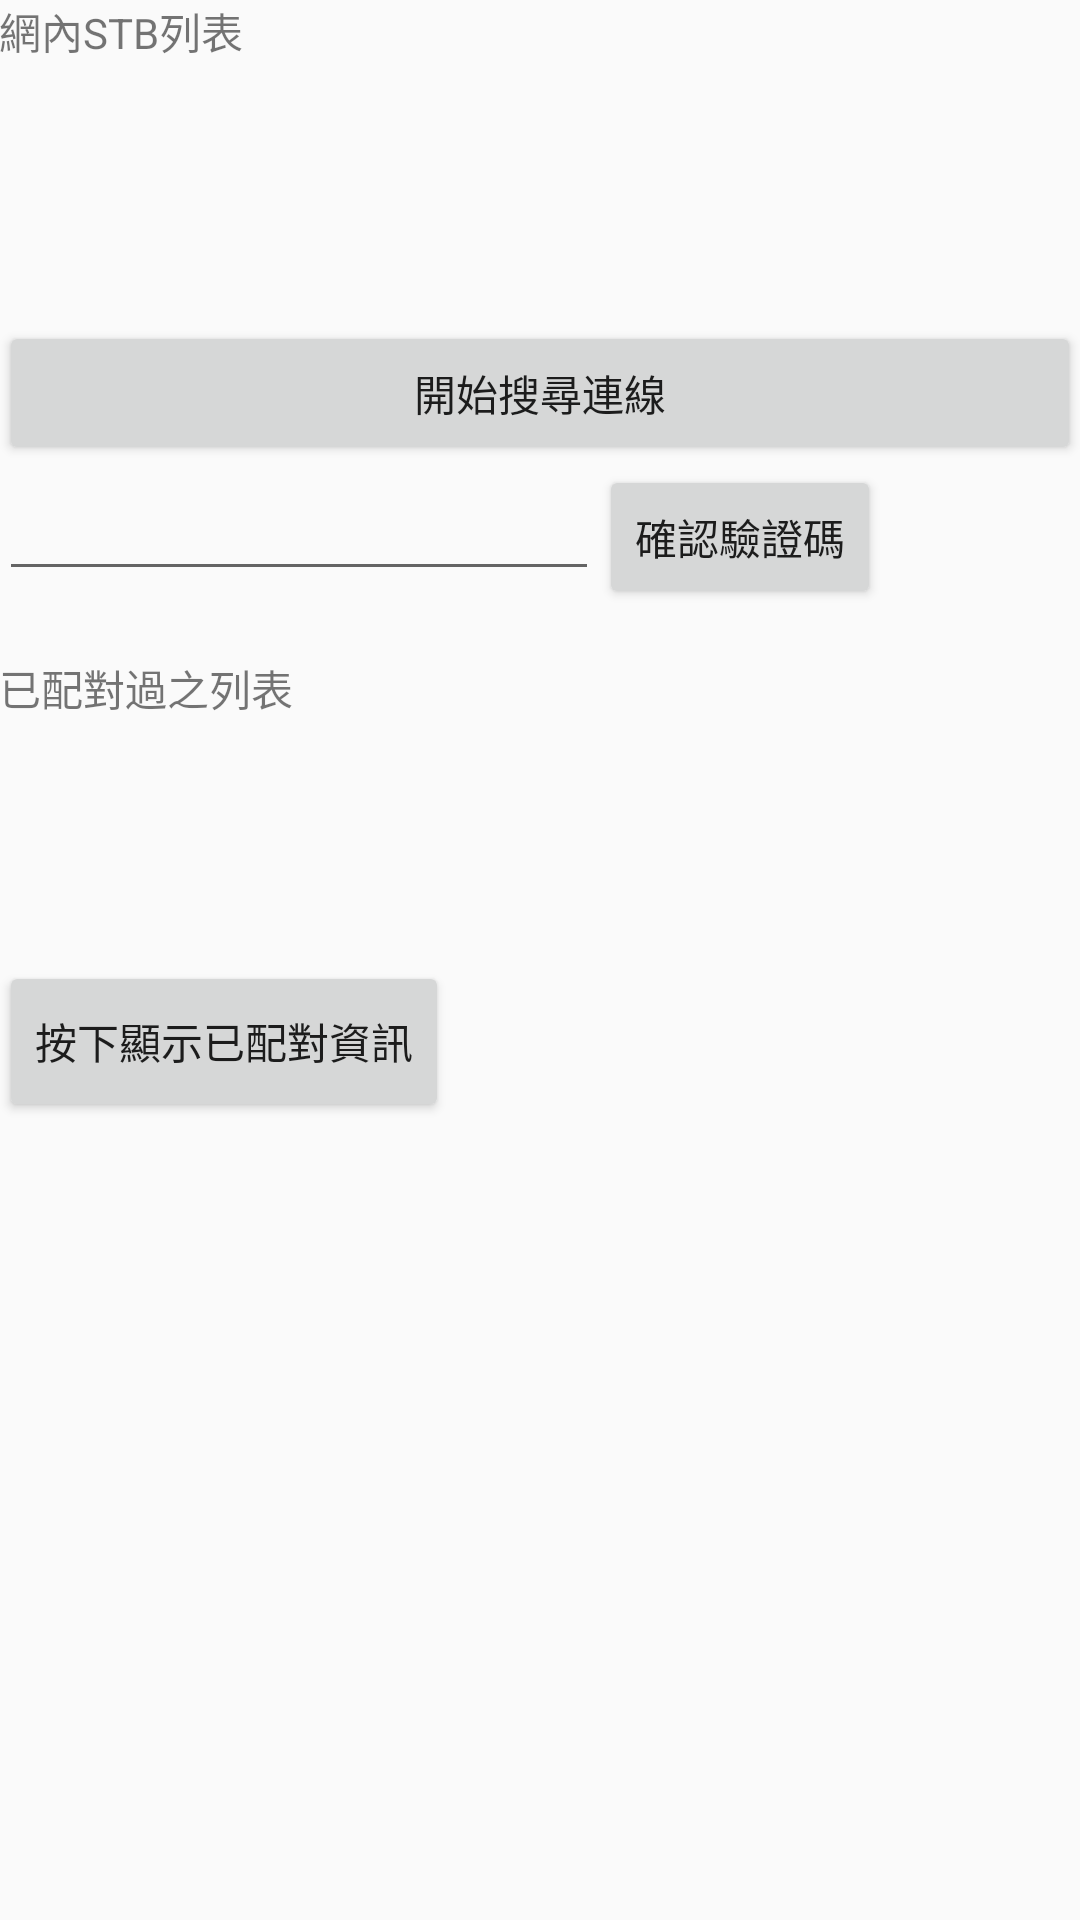

Layout XML and referenced resources for this Android screen:
<!-- AndroidManifest.xml: application theme AppTheme -->
<!-- res/layout/activity_main.xml -->
<RelativeLayout xmlns:android="http://schemas.android.com/apk/res/android"
    xmlns:tools="http://schemas.android.com/tools"
    android:layout_width="match_parent"
    android:layout_height="match_parent"
    android:paddingBottom="@dimen/activity_vertical_margin"
    android:paddingLeft="@dimen/activity_horizontal_margin"
    android:paddingRight="@dimen/activity_horizontal_margin"
    android:paddingTop="@dimen/activity_vertical_margin"
    tools:context=".MainActivity">

    <LinearLayout
        android:layout_width="match_parent"
        android:layout_height="match_parent"
        android:layout_alignParentStart="true"
        android:layout_alignParentTop="true"
        android:orientation="vertical"
        android:weightSum="1">

        <TextView
            android:layout_width="wrap_content"
            android:layout_height="wrap_content"
            android:text="網內STB列表"
            android:id="@+id/textView5"
            android:layout_weight="0.02" />

        <ListView
            android:id="@+id/listView"
            android:layout_width="wrap_content"
            android:layout_height="75dp"
            android:layout_weight="0.02" />

        <Button
            android:id="@+id/button"
            android:layout_width="fill_parent"
            android:layout_height="wrap_content"
            android:text="開始搜尋連線" />

        <LinearLayout
            android:layout_width="match_parent"
            android:layout_height="64dp"
            android:orientation="horizontal">

            <EditText
                android:id="@+id/editText"
                android:layout_width="200dp"
                android:layout_height="wrap_content" />

            <Button
                android:id="@+id/button2"
                android:layout_width="wrap_content"
                android:layout_height="wrap_content"
                android:text="確認驗證碼" />
        </LinearLayout>

        
            
            
            

            
                
                
                

            
                
                
                
                
        

        <TextView
            android:layout_width="wrap_content"
            android:layout_height="wrap_content"
            android:text="已配對過之列表"
            android:id="@+id/textView6"
            android:layout_weight="0.02" />

        <ListView
            android:id="@+id/listView2"
            android:layout_width="wrap_content"
            android:layout_height="75dp" />

        <Button
            android:layout_width="wrap_content"
            android:layout_height="wrap_content"
            android:text="按下顯示已配對資訊"
            android:id="@+id/button4"
            android:layout_weight="0.02" />

        
            
            
            
            

        
            
            
            
            

        
            
            
            
            
    </LinearLayout>

</RelativeLayout>
<!-- resources referenced by this layout -->
<resources>
  <style name="AppTheme" parent="Theme.AppCompat.Light.DarkActionBar">
          
      </style>
</resources>
